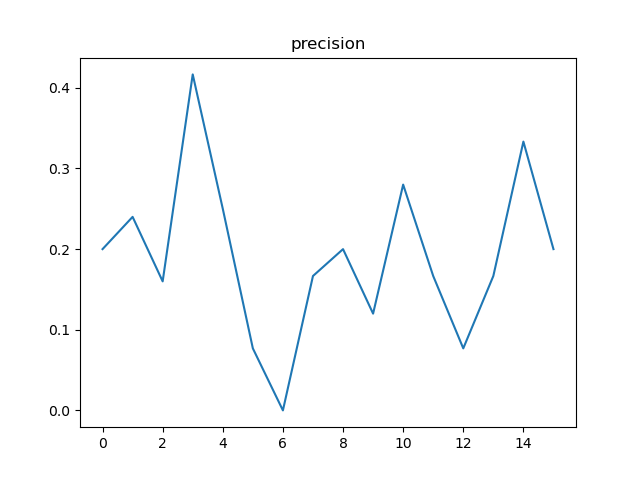

Source data for this figure (header and first rows):
, t, precision, n
0, 12, 0.2, 50
1, 24, 0.24, 25
2, 36, 0.16, 25
3, 48, 0.4167, 12
4, 60, 0.25, 12
5, 72, 0.07692, 13
6, 84, 0.0, 7
7, 96, 0.1667, 6
8, 108, 0.2, 50
9, 120, 0.12, 25
10, 132, 0.28, 25
11, 144, 0.1667, 12
12, 156, 0.07692, 13
13, 168, 0.1667, 6
14, 180, 0.3333, 12
15, 192, 0.2, 50
